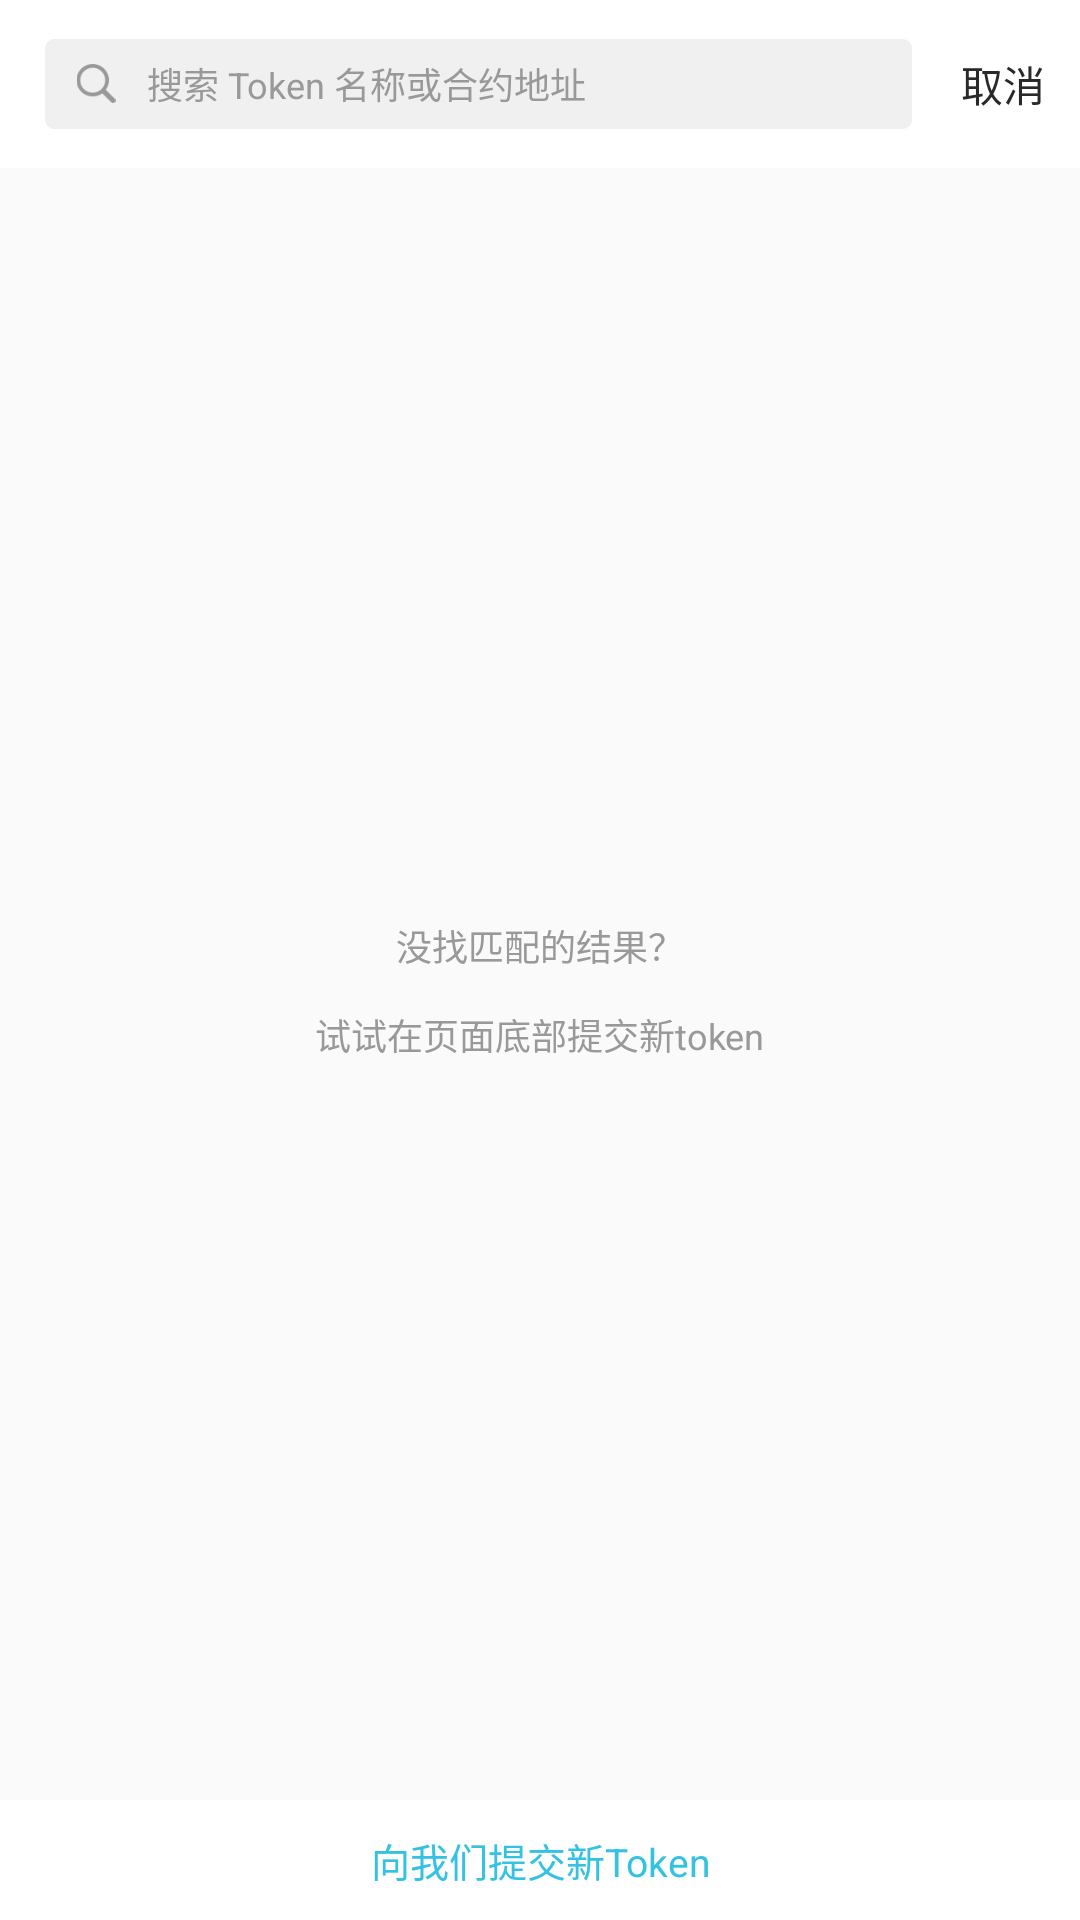

Android layout source for this screen:
<!-- AndroidManifest.xml: application theme AppTheme.NoActionBar -->
<!-- res/layout/activity_search_ico_token.xml -->
<?xml version="1.0" encoding="utf-8"?>
<RelativeLayout xmlns:android="http://schemas.android.com/apk/res/android"
    android:layout_width="match_parent"
    android:layout_height="match_parent"
    android:orientation="vertical">

    <include layout="@layout/search_icon_token_toolbar" />

    <LinearLayout
        android:layout_width="wrap_content"
        android:layout_height="wrap_content"
        android:layout_centerInParent="true"
        android:gravity="center"
        android:orientation="vertical">

        <ImageView
            android:layout_width="139dp"
            android:layout_height="wrap_content"
            android:src="@mipmap/ic_search_ico_empty" />

        <TextView
            android:layout_width="wrap_content"
            android:layout_height="wrap_content"
            android:layout_marginTop="20dp"
            android:text="@string/search_ico_empty_hint1"
            android:textColor="@color/property_ico_worth_color"
            android:textSize="12sp" />

        <TextView
            android:layout_width="wrap_content"
            android:layout_height="wrap_content"
            android:layout_marginTop="12dp"
            android:text="@string/search_ico_empty_hint2"
            android:textColor="@color/property_ico_worth_color"
            android:textSize="12sp" />
    </LinearLayout>


    <TextView
        android:id="@+id/tv_upload_token"
        android:layout_width="match_parent"
        android:layout_height="40dp"
        android:layout_alignParentBottom="true"
        android:background="@color/white"
        android:gravity="center"
        android:text="@string/search_upload_token"
        android:textColor="@color/search_ico_upload_token"
        android:textSize="13sp" />

</RelativeLayout>
<!-- res/layout/search_icon_token_toolbar.xml (included above) -->
<?xml version="1.0" encoding="utf-8"?>
<android.support.v7.widget.Toolbar xmlns:android="http://schemas.android.com/apk/res/android"
    xmlns:app="http://schemas.android.com/apk/res-auto"
    android:id="@+id/search_bar"
    android:layout_width="match_parent"
    android:layout_height="?attr/actionBarSize"
    android:background="@color/white"
    android:minHeight="?attr/actionBarSize"
    android:orientation="vertical"
    android:theme="@style/Theme.ToolBar.Menu"
    app:contentInsetStart="0dp">

    <LinearLayout
        android:layout_width="match_parent"
        android:layout_height="match_parent"
        android:gravity="center_vertical"
        android:orientation="horizontal">

        <LinearLayout
            android:layout_width="match_parent"
            android:layout_height="match_parent"
            android:gravity="center_vertical"
            android:orientation="horizontal">

            <LinearLayout
                android:id="@+id/lly_search"
                android:layout_width="0dp"
                android:layout_height="30dp"
                android:layout_gravity="center_vertical"
                android:layout_marginEnd="5dp"
                android:layout_marginLeft="15dp"
                android:layout_marginRight="5dp"
                android:layout_marginStart="15dp"
                android:layout_weight="1"
                android:background="@drawable/search_ico_token_edit_bg"
                android:gravity="center_vertical"
                android:orientation="horizontal">

                <ImageView
                    android:layout_width="14dp"
                    android:layout_height="13dp"
                    android:layout_marginLeft="10dp"
                    android:src="@mipmap/ic_search" />

                <EditText
                    android:id="@+id/et_search"
                    android:layout_width="match_parent"
                    android:layout_height="match_parent"
                    android:layout_marginLeft="10dp"
                    android:background="@null"
                    android:gravity="center_vertical"
                    android:hint="@string/search_hint"
                    android:textColor="@color/discovery_application_text_color"
                    android:textColorHint="@color/property_ico_worth_color"
                    android:textSize="12sp" />

            </LinearLayout>


            <LinearLayout
                android:layout_width="wrap_content"
                android:layout_height="match_parent"
                android:orientation="horizontal">

                <RelativeLayout
                    android:id="@+id/rl_btn"
                    android:layout_width="wrap_content"
                    android:layout_height="match_parent">

                    <TextView
                        android:layout_width="wrap_content"
                        android:layout_height="wrap_content"
                        android:layout_centerInParent="true"
                        android:layout_marginEnd="18dp"
                        android:layout_marginLeft="5dp"
                        android:layout_marginRight="18dp"
                        android:layout_marginStart="5dp"
                        android:text="@string/search_toolbar_cancel"
                        android:textColor="@color/discovery_application_text_color"
                        android:textSize="14sp" />

                </RelativeLayout>

            </LinearLayout>
        </LinearLayout>

        <View
            android:layout_width="match_parent"
            android:layout_height="0.75dp"
            android:background="@color/item_divider_bg_color" />
    </LinearLayout>


</android.support.v7.widget.Toolbar>
<!-- resources referenced by this layout -->
<resources>
  <color name="discovery_application_text_color">#292929</color>
  <color name="item_divider_bg_color">#F0F0F0</color>
  <color name="property_ico_worth_color">#999999</color>
  <color name="search_ico_upload_token">#33c2e2</color>
  <color name="white">#ffffffff</color>
  <!-- drawable search_ico_token_edit_bg (drawable) -->
  <?xml version="1.0" encoding="utf-8"?>
  <shape xmlns:android="http://schemas.android.com/apk/res/android">
  
      <solid android:color="@color/item_divider_bg_color" />
  
      <corners
          android:bottomLeftRadius="3dp"
          android:bottomRightRadius="3dp"
          android:topLeftRadius="3dp"
          android:topRightRadius="3dp" />
  </shape>
  <!-- mipmap ic_search: png bitmap (mipmap-xxhdpi, 1981 bytes) -->
  <string name="search_hint">搜索  Token  名称或合约地址</string>
  <string name="search_ico_empty_hint1">没找匹配的结果？</string>
  <string name="search_ico_empty_hint2">试试在页面底部提交新token</string>
  <string name="search_toolbar_cancel">取消</string>
  <string name="search_upload_token">向我们提交新Token</string>
  <style name="Theme.ToolBar.Menu" parent="ThemeOverlay.AppCompat.Dark.ActionBar">
          
          <item name="android:colorBackground">@color/common_bg</item>
          
          <item name="android:textColor">@color/common_h1</item>
          
          <item name="android:textSize">16sp</item>
          
          <item name="actionOverflowButtonStyle">@style/ActionButton.Overflow.Menu</item>
          
          <item name="actionOverflowMenuStyle">@style/OverflowMenuStyle</item>
          
          <item name="android:dropDownListViewStyle">@style/dropDownStyle</item>
          <item name="dropDownListViewStyle">@style/dropDownStyle</item>
      </style>
  <style name="AppTheme.NoActionBar">
          <item name="windowActionBar">false</item>
          <item name="windowNoTitle">true</item>
      </style>
  <color name="common_bg">@color/white</color>
  <color name="common_h1">#212121</color>
  <style name="ActionButton.Overflow.Menu" parent="android:style/Widget.Holo.Light.ActionButton.Overflow">
          <item name="android:src">@mipmap/ic_moreoverflow_mtrl_alpha</item>
      </style>
  <style name="OverflowMenuStyle" parent="Widget.AppCompat.Light.PopupMenu.Overflow">
          <item name="overlapAnchor">false</item>
      </style>
  <style name="dropDownStyle" parent="android:style/Widget.Holo.ListView.DropDown">
          <item name="android:listSelector">@drawable/touch_bg</item>
          <item name="android:divider">@color/common_divider_narrow</item>
          <item name="android:dividerHeight">0.5dp</item>
      </style>
  <color name="common_divider_narrow">#E3E3E3</color>
</resources>
